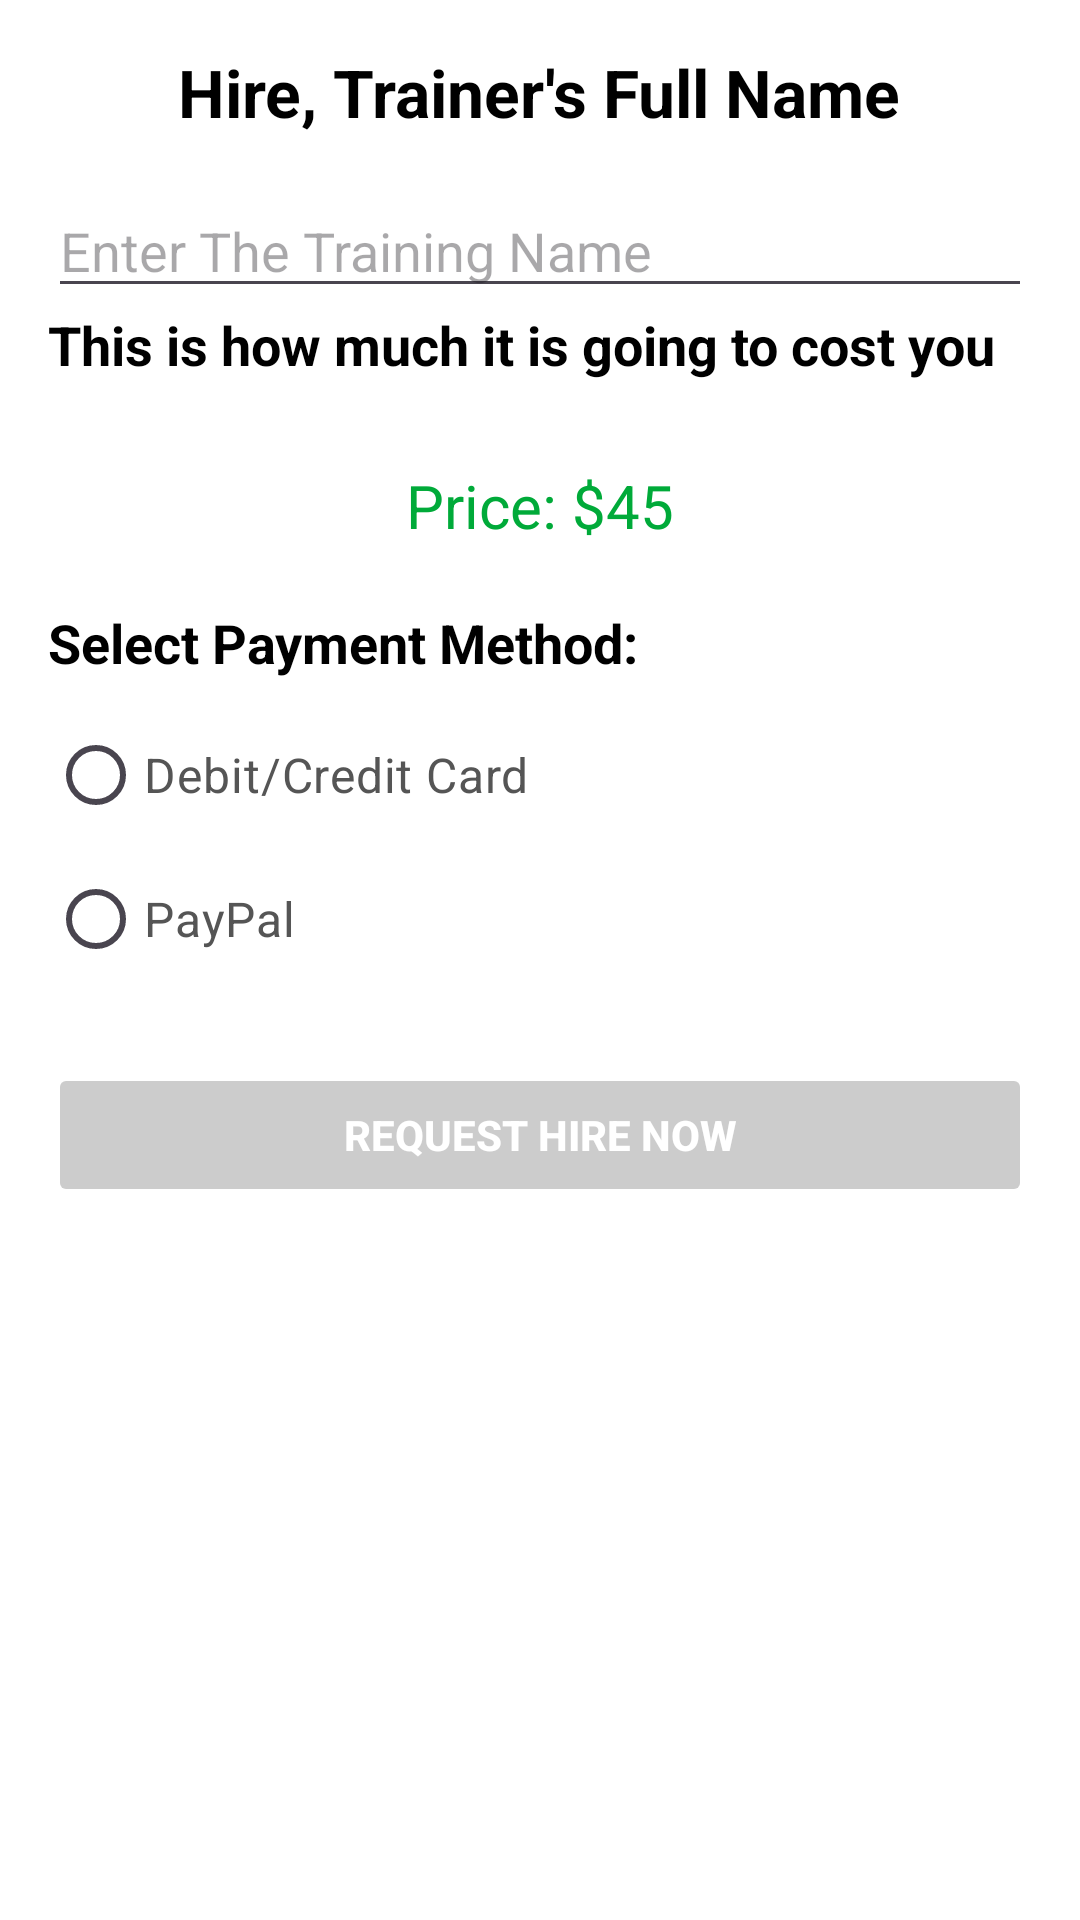

Android layout source for this screen:
<!-- AndroidManifest.xml: application theme Theme.GoFitHub -->
<!-- res/layout/activity_trainer_payment_page.xml -->
<ScrollView
    xmlns:android="http://schemas.android.com/apk/res/android"
    android:layout_width="match_parent"
    android:layout_height="match_parent"
    android:padding="16dp"
    android:background="#FFFFFF">

    <LinearLayout
        android:layout_width="match_parent"
        android:layout_height="wrap_content"
        android:orientation="vertical">

        

        <TextView
            android:id="@+id/trainer_payment_title"
            android:layout_width="wrap_content"
            android:layout_height="wrap_content"
            android:text="Hire, Trainer's Full Name"
            android:textSize="22sp"
            android:textStyle="bold"
            android:textColor="#000000"
            android:layout_gravity="center"
            android:paddingBottom="16dp"/>

        
        <EditText
            android:id="@+id/training_name_title"
            android:layout_width="match_parent"
            android:layout_height="wrap_content"
            android:hint="Enter The Training Name"
            />


        
        <TextView
            android:id="@+id/subscription_terms_title"
            android:layout_width="wrap_content"
            android:layout_height="wrap_content"
            android:text="This is how much it is going to cost you"
            android:textSize="18sp"
            android:textStyle="bold"
            android:textColor="#000000"
            android:paddingBottom="8dp"/>

       <TextView
           android:id="@+id/payment_amount"
           android:layout_width="match_parent"
           android:layout_height="wrap_content"
           android:layout_margin="20dp"
           android:layout_marginStart="10dp"
           android:textColor="#00AA39"
           android:textSize="20sp"
           android:text="Price: $45"
           android:gravity="center"/>

        
        <TextView
            android:id="@+id/payment_methods_title"
            android:layout_width="wrap_content"
            android:layout_height="wrap_content"
            android:text="Select Payment Method:"
            android:textSize="18sp"
            android:textStyle="bold"
            android:textColor="#000000"
            android:paddingBottom="8dp" />

        <RadioGroup
            android:id="@+id/payment_options"
            android:layout_width="match_parent"
            android:layout_height="wrap_content"
            android:orientation="vertical">

            <RadioButton
                android:id="@+id/debit_credit_option"
                android:layout_width="wrap_content"
                android:layout_height="wrap_content"
                android:text="Debit/Credit Card"
                android:textSize="16sp"
                android:textColor="#555555" />

            <RadioButton
                android:id="@+id/paypal_option"
                android:layout_width="wrap_content"
                android:layout_height="wrap_content"
                android:text="PayPal"
                android:textSize="16sp"
                android:textColor="#555555" />
        </RadioGroup>

        
        <LinearLayout
            android:id="@+id/credit_card_details"
            android:layout_width="match_parent"
            android:layout_height="wrap_content"
            android:orientation="vertical"
            android:visibility="gone"
            android:paddingTop="16dp">

            <EditText
                android:id="@+id/credit_card_number"
                android:layout_width="match_parent"
                android:layout_height="wrap_content"
                android:hint="Credit Card Number (16 digits)"
                android:inputType="number" />

            <EditText
                android:id="@+id/security_code"
                android:layout_width="match_parent"
                android:layout_height="wrap_content"
                android:hint="Security Code (3 digits)"
                android:inputType="numberPassword" />

            <EditText
                android:id="@+id/expiration_date"
                android:layout_width="match_parent"
                android:layout_height="wrap_content"
                android:hint="Expiration Date (MM/YY)"
                android:inputType="datetime" />
        </LinearLayout>

        
        <Button
            android:id="@+id/paypal_login_button"
            android:layout_width="match_parent"
            android:layout_height="wrap_content"
            android:text="Login to PayPal"
            android:visibility="gone"
            android:backgroundTint="#007BFF"
            android:textColor="#FFFFFF"
            android:layout_marginTop="16dp" />


        
        <Button
            android:id="@+id/hire_button"
            android:layout_width="match_parent"
            android:layout_height="wrap_content"
            android:text="Request Hire Now"
            android:backgroundTint="#CCCCCC"
            android:textColor="#FFFFFF"
            android:textStyle="bold"
            android:enabled="false"
            android:padding="12dp"
            android:layout_marginTop="24dp" />
    </LinearLayout>
</ScrollView>
<!-- resources referenced by this layout -->
<resources>
  <style name="Theme.GoFitHub" parent="Base.Theme.GoFitHub" />
  <style name="Base.Theme.GoFitHub" parent="Theme.Material3.DayNight.NoActionBar">
          
          
      </style>
</resources>
